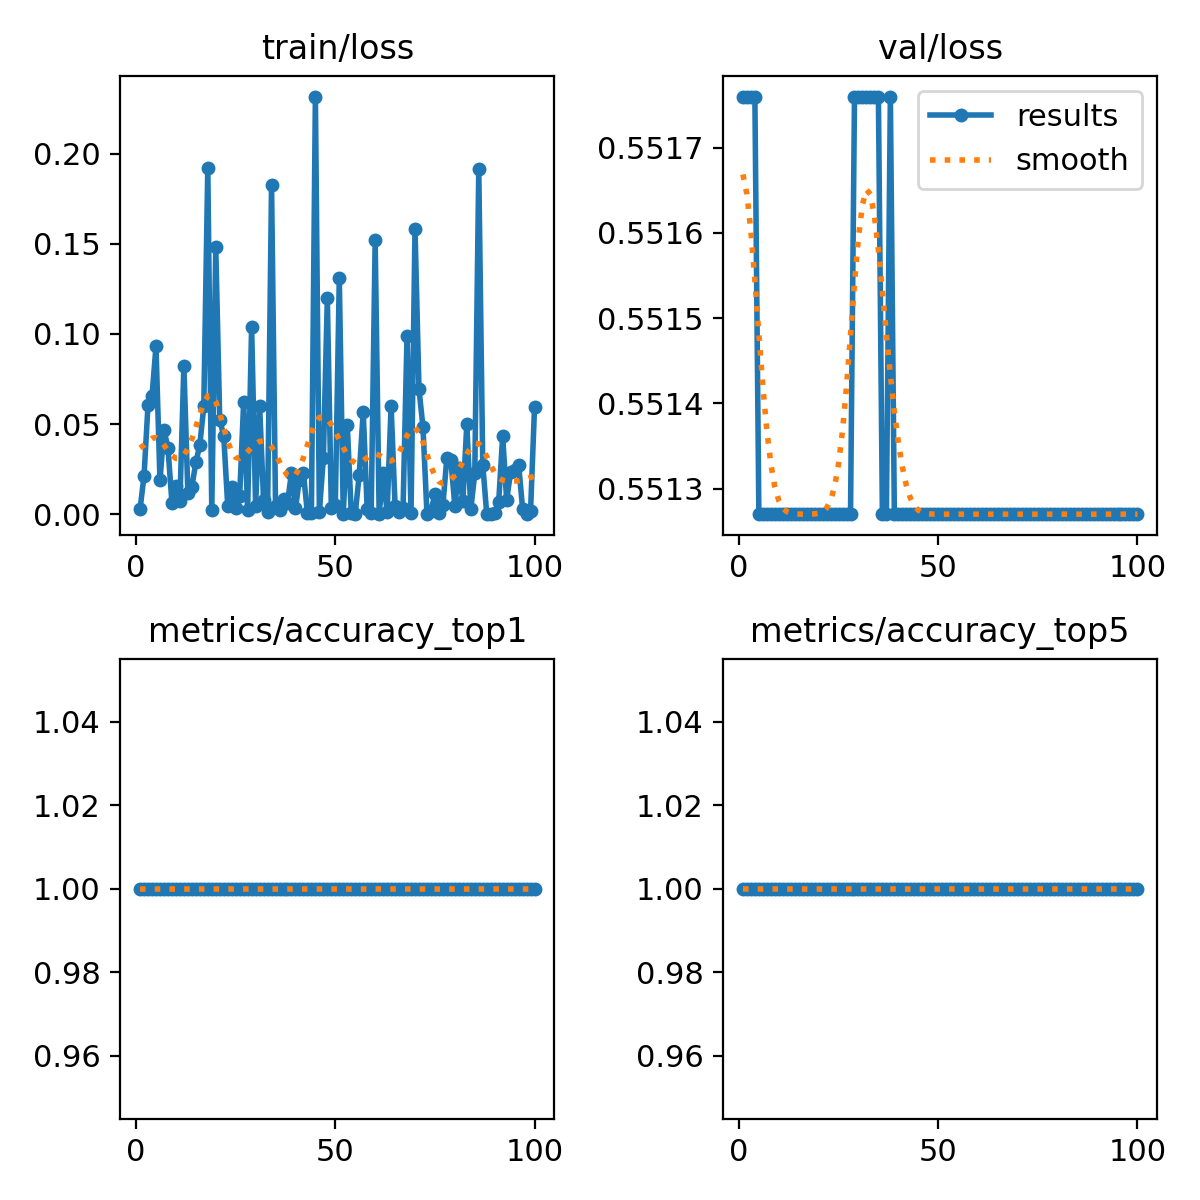

Values plotted in this chart, from the file beside it:
epoch, train/loss, metrics/accuracy_top1, metrics/accuracy_top5, val/loss, lr/pg0, lr/pg1, lr/pg2
1, 0.00274, 1, 1, 0.5518, 7.14e-06, 7.14e-06, 7.14e-06
2, 0.02135, 1, 1, 0.5518, 2.1208e-05, 2.1208e-05, 2.1208e-05
3, 0.06069, 1, 1, 0.5518, 3.4993e-05, 3.4993e-05, 3.4993e-05
4, 0.06543, 1, 1, 0.5518, 4.8496e-05, 4.8496e-05, 4.8496e-05
5, 0.09314, 1, 1, 0.5513, 6.1715e-05, 6.1715e-05, 6.1715e-05
6, 0.01875, 1, 1, 0.5513, 7.4652e-05, 7.4652e-05, 7.4652e-05
7, 0.04676, 1, 1, 0.5513, 8.7306e-05, 8.7306e-05, 8.7306e-05
8, 0.03693, 1, 1, 0.5513, 9.9678e-05, 9.9678e-05, 9.9678e-05
9, 0.00652, 1, 1, 0.5513, 0.0001118, 0.0001118, 0.0001118
10, 0.01591, 1, 1, 0.5513, 0.0001236, 0.0001236, 0.0001236
11, 0.00711, 1, 1, 0.5513, 0.0001351, 0.0001351, 0.0001351
12, 0.08227, 1, 1, 0.5513, 0.0001463, 0.0001463, 0.0001463
13, 0.01199, 1, 1, 0.5513, 0.0001573, 0.0001573, 0.0001573
14, 0.01524, 1, 1, 0.5513, 0.000168, 0.000168, 0.000168
15, 0.02874, 1, 1, 0.5513, 0.0001784, 0.0001784, 0.0001784
16, 0.03844, 1, 1, 0.5513, 0.0001885, 0.0001885, 0.0001885
17, 0.06004, 1, 1, 0.5513, 0.0001983, 0.0001983, 0.0001983
18, 0.1919, 1, 1, 0.5513, 0.0002078, 0.0002078, 0.0002078
19, 0.00219, 1, 1, 0.5513, 0.0002171, 0.0002171, 0.0002171
20, 0.1479, 1, 1, 0.5513, 0.0002261, 0.0002261, 0.0002261
21, 0.05223, 1, 1, 0.5513, 0.0002348, 0.0002348, 0.0002348
22, 0.04354, 1, 1, 0.5513, 0.0002432, 0.0002432, 0.0002432
23, 0.00474, 1, 1, 0.5513, 0.0002513, 0.0002513, 0.0002513
24, 0.0151, 1, 1, 0.5513, 0.0002592, 0.0002592, 0.0002592
25, 0.00336, 1, 1, 0.5513, 0.0002667, 0.0002667, 0.0002667
26, 0.01028, 1, 1, 0.5513, 0.000274, 0.000274, 0.000274
27, 0.06223, 1, 1, 0.5513, 0.000281, 0.000281, 0.000281
28, 0.00263, 1, 1, 0.5513, 0.0002877, 0.0002877, 0.0002877
29, 0.104, 1, 1, 0.5518, 0.0002942, 0.0002942, 0.0002942
30, 0.00462, 1, 1, 0.5518, 0.0003003, 0.0003003, 0.0003003
31, 0.06028, 1, 1, 0.5518, 0.0003062, 0.0003062, 0.0003062
32, 0.00766, 1, 1, 0.5518, 0.0003118, 0.0003118, 0.0003118
33, 0.00108, 1, 1, 0.5518, 0.0003171, 0.0003171, 0.0003171
34, 0.1826, 1, 1, 0.5518, 0.0003221, 0.0003221, 0.0003221
35, 0.00439, 1, 1, 0.5518, 0.0003268, 0.0003268, 0.0003268
36, 0.00242, 1, 1, 0.5513, 0.0003313, 0.0003313, 0.0003313
37, 0.00829, 1, 1, 0.5513, 0.0003355, 0.0003355, 0.0003355
38, 0.00637, 1, 1, 0.5518, 0.0003393, 0.0003393, 0.0003393
39, 0.023, 1, 1, 0.5513, 0.000343, 0.000343, 0.000343
40, 0.00347, 1, 1, 0.5513, 0.0003463, 0.0003463, 0.0003463
41, 0.01929, 1, 1, 0.5513, 0.0003493, 0.0003493, 0.0003493
42, 0.0228, 1, 1, 0.5513, 0.0003521, 0.0003521, 0.0003521
43, 0.00059, 1, 1, 0.5513, 0.0003546, 0.0003546, 0.0003546
44, 0.00083, 1, 1, 0.5513, 0.0003567, 0.0003567, 0.0003567
45, 0.2316, 1, 1, 0.5513, 0.0003587, 0.0003587, 0.0003587
46, 0.00148, 1, 1, 0.5513, 0.0003603, 0.0003603, 0.0003603
47, 0.03106, 1, 1, 0.5513, 0.0003616, 0.0003616, 0.0003616
48, 0.1197, 1, 1, 0.5513, 0.0003627, 0.0003627, 0.0003627
49, 0.00368, 1, 1, 0.5513, 0.0003635, 0.0003635, 0.0003635
50, 0.00488, 1, 1, 0.5513, 0.000364, 0.000364, 0.000364
51, 0.1309, 1, 1, 0.5513, 0.0003606, 0.0003606, 0.0003606
52, 7e-05, 1, 1, 0.5513, 0.0003535, 0.0003535, 0.0003535
53, 0.04974, 1, 1, 0.5513, 0.0003464, 0.0003464, 0.0003464
54, 0.0005, 1, 1, 0.5513, 0.0003394, 0.0003394, 0.0003394
55, 0.00035, 1, 1, 0.5513, 0.0003323, 0.0003323, 0.0003323
56, 0.02187, 1, 1, 0.5513, 0.0003252, 0.0003252, 0.0003252
57, 0.05683, 1, 1, 0.5513, 0.0003182, 0.0003182, 0.0003182
58, 0.00277, 1, 1, 0.5513, 0.0003111, 0.0003111, 0.0003111
59, 0.00048, 1, 1, 0.5513, 0.000304, 0.000304, 0.000304
60, 0.1519, 1, 1, 0.5513, 0.0002969, 0.0002969, 0.0002969
... 40 more rows
